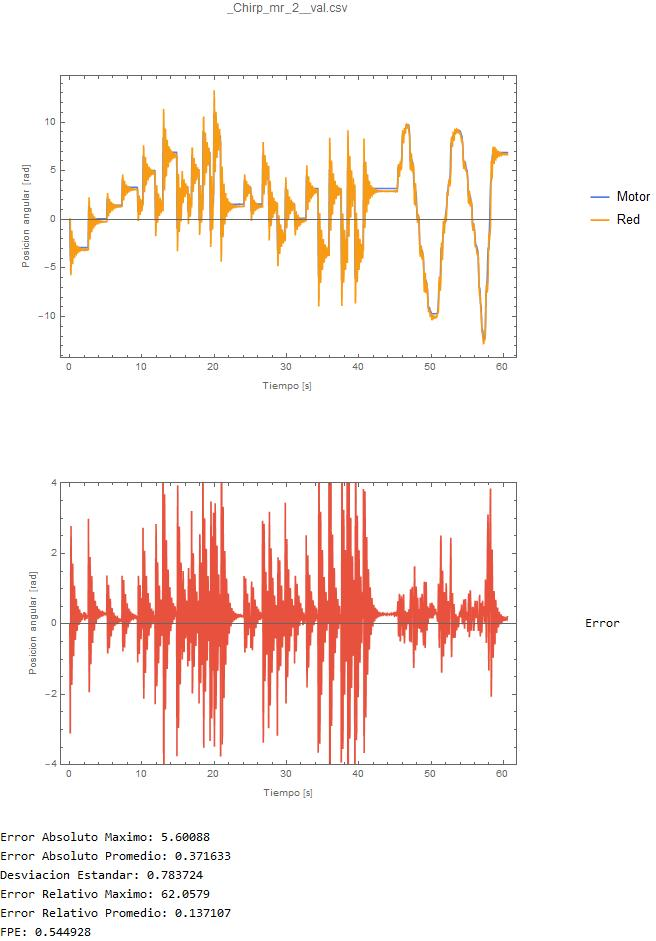

The data file committed next to this chart (first rows):
0.0148174, 0
0.03775, 0
0.06175, -0.007593
0.07366, 0.0895
0.08872, -2.012
0.1066, -2.656
0.1207, -3.741
0.1369, -4.726
0.1518, -5.739
0.1684, -5.342
0.1834, -5.496
0.2003, -4.886
0.2146, -4.103
0.2296, -2.985
0.2465, -2.473
0.2683, -1.567
0.2811, -1.244
0.2941, -1.128
0.31, -1.497
0.325, -1.799
0.3389, -2.584
0.3612, -3.202
0.3712, -3.873
0.3858, -4.251
0.404, -4.607
0.4177, -4.523
0.4337, -4.331
0.4497, -3.887
0.4646, -3.438
0.4816, -2.842
0.5045, -2.442
0.5146, -2.095
0.5294, -1.978
0.5474, -2
0.5604, -2.27
0.5743, -2.555
0.5935, -2.979
0.6062, -3.36
0.6222, -3.691
0.6373, -3.87
0.6522, -3.976
0.6701, -3.878
0.686, -3.696
0.6981, -3.415
0.7141, -3.125
0.7319, -2.82
0.747, -2.607
0.7608, -2.456
0.7778, -2.441
0.7947, -2.516
0.8077, -2.685
0.8246, -2.892
0.8406, -3.144
0.8616, -3.35
0.8788, -3.51
0.8875, -3.595
0.9024, -3.61
0.9194, -3.538
0.9325, -3.399
0.9495, -3.205
0.9693, -3.028
... 3,760 more rows
